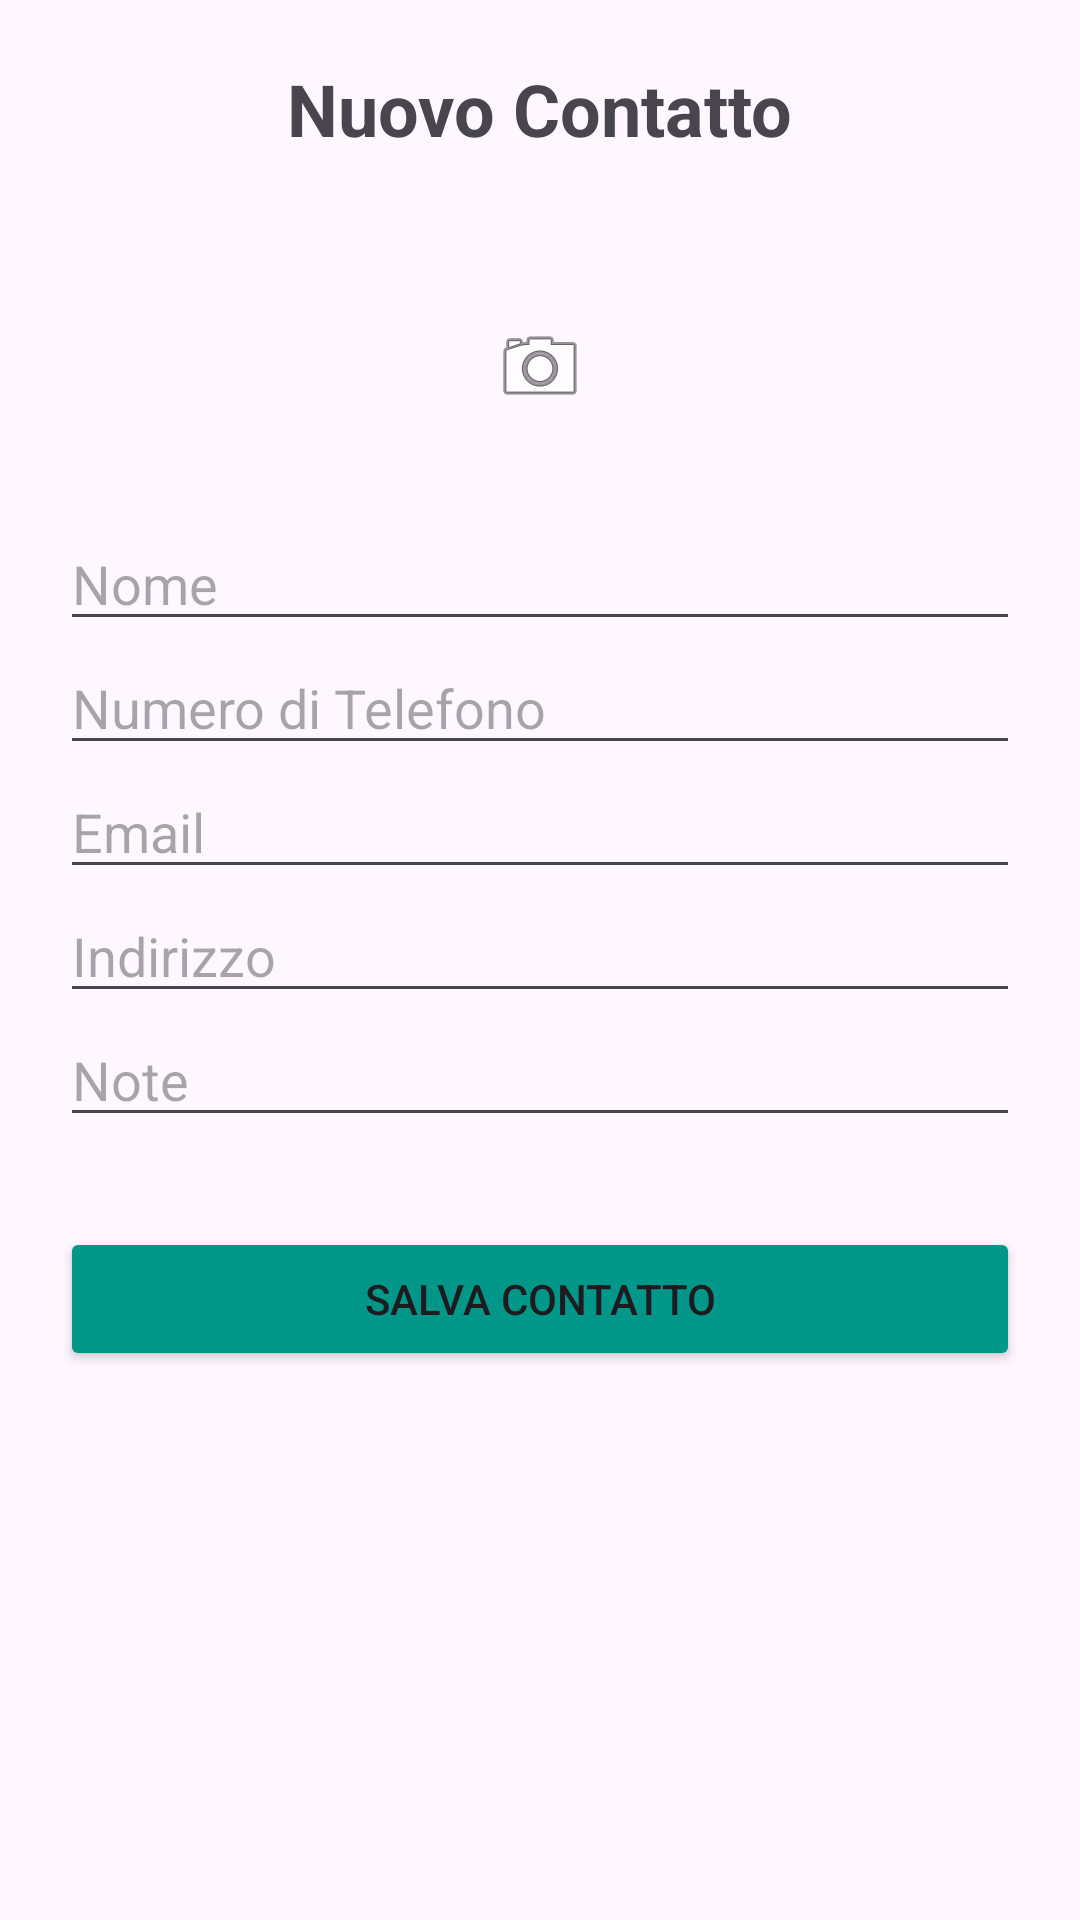

The Android layout XML behind this screen, and the referenced resources:
<!-- AndroidManifest.xml: application theme Theme.Ft_hangouts -->
<!-- res/layout/activity_add_contact.xml -->
<?xml version="1.0" encoding="utf-8"?>
<LinearLayout xmlns:android="http://schemas.android.com/apk/res/android"
    android:layout_width="match_parent"
    android:layout_height="match_parent"
    android:orientation="vertical"
    android:padding="20dp"
    android:gravity="center_horizontal">

    <TextView
        android:layout_width="wrap_content"
        android:layout_height="wrap_content"
        android:text="Nuovo Contatto"
        android:textSize="24sp"
        android:textStyle="bold"
        android:layout_marginBottom="20dp"/>

    <ImageButton
        android:id="@+id/ivProfileImage"
        android:layout_width="100dp"
        android:layout_height="100dp"
        android:layout_gravity="center_horizontal"
        android:background="@drawable/bg_circle"
        android:src="@android:drawable/ic_menu_camera"
        android:scaleType="centerInside"
        android:clipToOutline="true"
        android:contentDescription="Foto Profilo"/>

    <EditText
        android:id="@+id/etName"
        android:layout_width="match_parent"
        android:layout_height="wrap_content"
        android:hint="Nome"
        android:inputType="textPersonName"/>

    <EditText
        android:id="@+id/etPhone"
        android:layout_width="match_parent"
        android:layout_height="wrap_content"
        android:hint="Numero di Telefono"
        android:inputType="phone"/>

    <EditText
        android:id="@+id/etEmail"
        android:layout_width="match_parent"
        android:layout_height="wrap_content"
        android:hint="Email"
        android:inputType="textEmailAddress"/>

    <EditText
        android:id="@+id/etAddress"
        android:layout_width="match_parent"
        android:layout_height="wrap_content"
        android:hint="Indirizzo"
        android:inputType="textPostalAddress"/>

    <EditText
        android:id="@+id/etNote"
        android:layout_width="match_parent"
        android:layout_height="wrap_content"
        android:hint="Note"
        android:inputType="textMultiLine"/>

    <Button
        android:id="@+id/btnSave"
        android:layout_width="match_parent"
        android:layout_height="wrap_content"
        android:text="SALVA CONTATTO"
        android:backgroundTint="#009688"
        android:layout_marginTop="30dp"/>

</LinearLayout>
<!-- resources referenced by this layout -->
<resources>
  <style name="Theme.Ft_hangouts" parent="Base.Theme.Ft_hangouts" />
  <style name="Base.Theme.Ft_hangouts" parent="Theme.Material3.DayNight.NoActionBar">
          
          
          <item name="android:statusBarColor">#000000</item>
      </style>
</resources>
